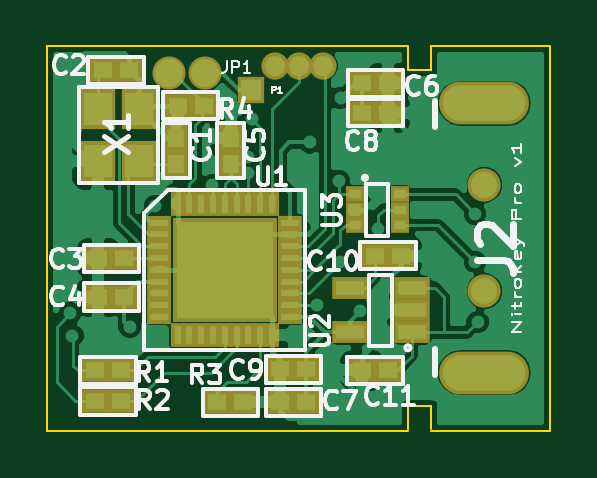
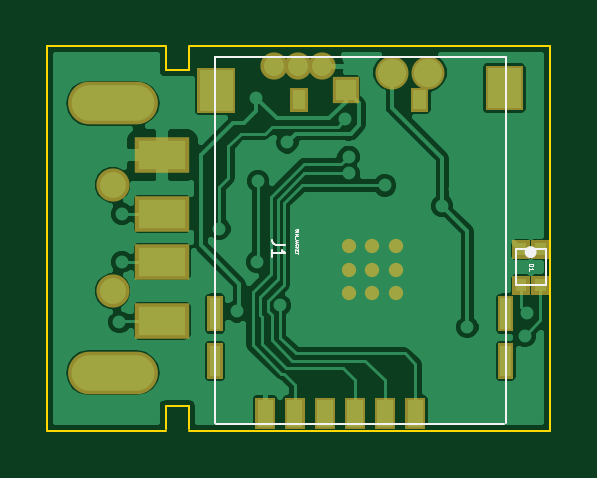
Circuit board: 12 layer files. Board 21.3 x 16.3 mm.
- bottom_mask: cryptostick-B_Mask.gbs (2742 bytes)
- paste: cryptostick-B_Paste.gbp (2260 bytes)
- bottom_silk: cryptostick-B_SilkS.gbo (2326 bytes)
- bottom_copper: cryptostick-Back.gbl (33093 bytes)
- outline: cryptostick-Edge_Cuts.gbr (752 bytes)
- top_mask: cryptostick-F_Mask.gts (2336 bytes)
- paste: cryptostick-F_Paste.gtp (1833 bytes)
- top_silk: cryptostick-F_SilkS.gto (13575 bytes)
- top_copper: cryptostick-Front.gtl (37231 bytes)
- paste: cryptostick-SoldP_Back.gbp (2174 bytes)
- paste: cryptostick-SoldP_Front.gtp (2554 bytes)
- drill: cryptostick.drl (974 bytes)

=== bottom_mask: cryptostick-B_Mask.gbs ===
G04 (created by PCBNEW (22-Jun-2014 BZR 4027)-stable) date Thu 04 Dec 2014 22:27:19 CET*
%MOIN*%
G04 Gerber Fmt 3.4, Leading zero omitted, Abs format*
%FSLAX34Y34*%
G01*
G70*
G90*
G04 APERTURE LIST*
%ADD10C,0.00590551*%
%ADD11C,0.023811*%
%ADD12O,0.1498X0.0711*%
%ADD13R,0.0907X0.0592*%
%ADD14C,0.0553*%
%ADD15C,0.0454646*%
%ADD16R,0.0454646X0.0454646*%
%ADD17C,0.0551181*%
G04 APERTURE END LIST*
G54D10*
G36*
X-215Y-3190D02*
X-550Y-3190D01*
X-550Y-2659D01*
X-215Y-2659D01*
X-215Y-3190D01*
X-215Y-3190D01*
G37*
G36*
X276Y-3190D02*
X-58Y-3190D01*
X-58Y-2659D01*
X276Y-2659D01*
X276Y-3190D01*
X276Y-3190D01*
G37*
G36*
X-717Y-3190D02*
X-1052Y-3190D01*
X-1052Y-2659D01*
X-717Y-2659D01*
X-717Y-3190D01*
X-717Y-3190D01*
G37*
G36*
X-1219Y-3190D02*
X-1554Y-3190D01*
X-1554Y-2659D01*
X-1219Y-2659D01*
X-1219Y-3190D01*
X-1219Y-3190D01*
G37*
G36*
X-1721Y-3190D02*
X-2056Y-3190D01*
X-2056Y-2659D01*
X-1721Y-2659D01*
X-1721Y-3190D01*
X-1721Y-3190D01*
G37*
G36*
X-2223Y-3190D02*
X-2558Y-3190D01*
X-2558Y-2659D01*
X-2223Y-2659D01*
X-2223Y-3190D01*
X-2223Y-3190D01*
G37*
G36*
X1072Y-2344D02*
X817Y-2344D01*
X817Y-1753D01*
X1072Y-1753D01*
X1072Y-2344D01*
X1072Y-2344D01*
G37*
G36*
X1072Y-1556D02*
X817Y-1556D01*
X817Y-965D01*
X1072Y-965D01*
X1072Y-1556D01*
X1072Y-1556D01*
G37*
G36*
X-3769Y-1556D02*
X-4024Y-1556D01*
X-4024Y-965D01*
X-3769Y-965D01*
X-3769Y-1556D01*
X-3769Y-1556D01*
G37*
G36*
X-3769Y-2344D02*
X-4024Y-2344D01*
X-4024Y-1753D01*
X-3769Y-1753D01*
X-3769Y-2344D01*
X-3769Y-2344D01*
G37*
G36*
X1240Y2085D02*
X611Y2085D01*
X611Y2832D01*
X1240Y2832D01*
X1240Y2085D01*
X1240Y2085D01*
G37*
G36*
X-3562Y2125D02*
X-4191Y2125D01*
X-4191Y2872D01*
X-3562Y2872D01*
X-3562Y2125D01*
X-3562Y2125D01*
G37*
G36*
X-306Y2105D02*
X-597Y2105D01*
X-597Y2498D01*
X-306Y2498D01*
X-306Y2105D01*
X-306Y2105D01*
G37*
G36*
X-2314Y2105D02*
X-2605Y2105D01*
X-2605Y2498D01*
X-2314Y2498D01*
X-2314Y2105D01*
X-2314Y2105D01*
G37*
G54D11*
X-1673Y-531D03*
X-1279Y-531D03*
X-2067Y-531D03*
X-2067Y-137D03*
X-1673Y-137D03*
X-1279Y-137D03*
X-1279Y-925D03*
X-1673Y-925D03*
X-2067Y-925D03*
G54D10*
G36*
X-4623Y-627D02*
X-4326Y-627D01*
X-4326Y-944D01*
X-4623Y-944D01*
X-4623Y-627D01*
X-4623Y-627D01*
G37*
G36*
X-4623Y-27D02*
X-4326Y-27D01*
X-4326Y-344D01*
X-4623Y-344D01*
X-4623Y-27D01*
X-4623Y-27D01*
G37*
G36*
X-4303Y-627D02*
X-4006Y-627D01*
X-4006Y-944D01*
X-4303Y-944D01*
X-4303Y-627D01*
X-4303Y-627D01*
G37*
G36*
X-4303Y-27D02*
X-4006Y-27D01*
X-4006Y-344D01*
X-4303Y-344D01*
X-4303Y-27D01*
X-4303Y-27D01*
G37*
G54D12*
X2652Y2245D03*
X2652Y-2243D03*
G54D13*
X1825Y-393D03*
X1825Y401D03*
X1825Y-1377D03*
X1825Y1379D03*
G54D14*
X2652Y-885D03*
X2652Y887D03*
G54D15*
X-829Y2872D03*
X-429Y2872D03*
G54D16*
X-1229Y2472D03*
G54D15*
X-29Y2872D03*
G54D17*
X-2598Y2754D03*
X-2007Y2754D03*
M02*

=== paste: cryptostick-B_Paste.gbp ===
G04 (created by PCBNEW (22-Jun-2014 BZR 4027)-stable) date Thu 04 Dec 2014 22:27:19 CET*
%MOIN*%
G04 Gerber Fmt 3.4, Leading zero omitted, Abs format*
%FSLAX34Y34*%
G01*
G70*
G90*
G04 APERTURE LIST*
%ADD10C,0.00590551*%
%ADD11R,0.06296X0.03776*%
G04 APERTURE END LIST*
G54D10*
G36*
X-280Y-3106D02*
X-485Y-3106D01*
X-485Y-2743D01*
X-280Y-2743D01*
X-280Y-3106D01*
X-280Y-3106D01*
G37*
G36*
X211Y-3106D02*
X6Y-3106D01*
X6Y-2743D01*
X211Y-2743D01*
X211Y-3106D01*
X211Y-3106D01*
G37*
G36*
X-782Y-3106D02*
X-987Y-3106D01*
X-987Y-2743D01*
X-782Y-2743D01*
X-782Y-3106D01*
X-782Y-3106D01*
G37*
G36*
X-1284Y-3106D02*
X-1489Y-3106D01*
X-1489Y-2743D01*
X-1284Y-2743D01*
X-1284Y-3106D01*
X-1284Y-3106D01*
G37*
G36*
X-1786Y-3106D02*
X-1991Y-3106D01*
X-1991Y-2743D01*
X-1786Y-2743D01*
X-1786Y-3106D01*
X-1786Y-3106D01*
G37*
G36*
X-2288Y-3106D02*
X-2493Y-3106D01*
X-2493Y-2743D01*
X-2288Y-2743D01*
X-2288Y-3106D01*
X-2288Y-3106D01*
G37*
G36*
X1015Y-2253D02*
X874Y-2253D01*
X874Y-1844D01*
X1015Y-1844D01*
X1015Y-2253D01*
X1015Y-2253D01*
G37*
G36*
X1015Y-1465D02*
X874Y-1465D01*
X874Y-1056D01*
X1015Y-1056D01*
X1015Y-1465D01*
X1015Y-1465D01*
G37*
G36*
X-3826Y-1465D02*
X-3967Y-1465D01*
X-3967Y-1056D01*
X-3826Y-1056D01*
X-3826Y-1465D01*
X-3826Y-1465D01*
G37*
G36*
X-3826Y-2253D02*
X-3967Y-2253D01*
X-3967Y-1844D01*
X-3826Y-1844D01*
X-3826Y-2253D01*
X-3826Y-2253D01*
G37*
G36*
X1146Y2191D02*
X705Y2191D01*
X705Y2726D01*
X1146Y2726D01*
X1146Y2191D01*
X1146Y2191D01*
G37*
G36*
X-3656Y2231D02*
X-4097Y2231D01*
X-4097Y2766D01*
X-3656Y2766D01*
X-3656Y2231D01*
X-3656Y2231D01*
G37*
G36*
X-366Y2176D02*
X-537Y2176D01*
X-537Y2428D01*
X-366Y2428D01*
X-366Y2176D01*
X-366Y2176D01*
G37*
G36*
X-2374Y2176D02*
X-2545Y2176D01*
X-2545Y2428D01*
X-2374Y2428D01*
X-2374Y2176D01*
X-2374Y2176D01*
G37*
G36*
X-4545Y-706D02*
X-4404Y-706D01*
X-4404Y-864D01*
X-4545Y-864D01*
X-4545Y-706D01*
X-4545Y-706D01*
G37*
G36*
X-4545Y-106D02*
X-4404Y-106D01*
X-4404Y-264D01*
X-4545Y-264D01*
X-4545Y-106D01*
X-4545Y-106D01*
G37*
G36*
X-4225Y-706D02*
X-4084Y-706D01*
X-4084Y-864D01*
X-4225Y-864D01*
X-4225Y-706D01*
X-4225Y-706D01*
G37*
G36*
X-4225Y-106D02*
X-4084Y-106D01*
X-4084Y-264D01*
X-4225Y-264D01*
X-4225Y-106D01*
X-4225Y-106D01*
G37*
G54D11*
X1825Y-393D03*
X1825Y401D03*
X1825Y-1377D03*
X1825Y1379D03*
M02*

=== bottom_silk: cryptostick-B_SilkS.gbo ===
G04 (created by PCBNEW (22-Jun-2014 BZR 4027)-stable) date Thu 04 Dec 2014 22:27:19 CET*
%MOIN*%
G04 Gerber Fmt 3.4, Leading zero omitted, Abs format*
%FSLAX34Y34*%
G01*
G70*
G90*
G04 APERTURE LIST*
%ADD10C,0.00590551*%
%ADD11C,0.0039*%
%ADD12C,0.015*%
%ADD13C,0.0004*%
%ADD14C,0.0013*%
G04 APERTURE END LIST*
G54D10*
G54D11*
X926Y-3092D02*
X-3877Y-3092D01*
X945Y-25D02*
X945Y3015D01*
X945Y3015D02*
X-1475Y3015D01*
X-1475Y3015D02*
X-3895Y3015D01*
X-3895Y3015D02*
X-3895Y-25D01*
X-3895Y-25D02*
X-3895Y-3085D01*
X945Y-3085D02*
X945Y-5D01*
G54D12*
X-4289Y-235D02*
G75*
G03X-4289Y-235I-25J0D01*
G74*
G01*
G54D11*
X-4314Y-185D02*
X-4564Y-185D01*
X-4564Y-185D02*
X-4564Y-785D01*
X-4564Y-785D02*
X-4064Y-785D01*
X-4064Y-785D02*
X-4064Y-185D01*
X-4064Y-185D02*
X-4314Y-185D01*
X-227Y-112D02*
X-72Y-112D01*
X-41Y-102D01*
X-20Y-84D01*
X-10Y-56D01*
X-10Y-37D01*
X-10Y-309D02*
X-10Y-196D01*
X-10Y-253D02*
X-227Y-253D01*
X-196Y-234D01*
X-175Y-215D01*
X-165Y-196D01*
G54D13*
X-395Y145D02*
X-392Y138D01*
X-392Y126D01*
X-395Y122D01*
X-397Y119D01*
X-402Y117D01*
X-407Y117D01*
X-411Y119D01*
X-414Y122D01*
X-416Y126D01*
X-418Y136D01*
X-421Y141D01*
X-423Y143D01*
X-428Y145D01*
X-433Y145D01*
X-438Y143D01*
X-440Y141D01*
X-442Y136D01*
X-442Y124D01*
X-440Y117D01*
X-392Y95D02*
X-442Y95D01*
X-392Y72D02*
X-442Y72D01*
X-407Y55D01*
X-442Y38D01*
X-392Y38D01*
X-388Y26D02*
X-388Y-11D01*
X-442Y-37D02*
X-407Y-37D01*
X-399Y-35D01*
X-395Y-30D01*
X-392Y-23D01*
X-392Y-18D01*
X-407Y-58D02*
X-407Y-82D01*
X-392Y-54D02*
X-442Y-70D01*
X-392Y-87D01*
X-397Y-132D02*
X-395Y-130D01*
X-392Y-123D01*
X-392Y-118D01*
X-395Y-111D01*
X-399Y-106D01*
X-404Y-104D01*
X-414Y-101D01*
X-421Y-101D01*
X-430Y-104D01*
X-435Y-106D01*
X-440Y-111D01*
X-442Y-118D01*
X-442Y-123D01*
X-440Y-130D01*
X-438Y-132D01*
X-392Y-154D02*
X-442Y-154D01*
X-392Y-182D02*
X-421Y-161D01*
X-442Y-182D02*
X-414Y-154D01*
X-418Y-204D02*
X-418Y-220D01*
X-392Y-227D02*
X-392Y-204D01*
X-442Y-204D01*
X-442Y-227D01*
X-442Y-242D02*
X-442Y-270D01*
X-392Y-256D02*
X-442Y-256D01*
G54D14*
X-4282Y-427D02*
X-4361Y-427D01*
X-4361Y-446D01*
X-4358Y-457D01*
X-4350Y-464D01*
X-4343Y-468D01*
X-4328Y-472D01*
X-4316Y-472D01*
X-4301Y-468D01*
X-4294Y-464D01*
X-4286Y-457D01*
X-4282Y-446D01*
X-4282Y-427D01*
X-4282Y-547D02*
X-4282Y-502D01*
X-4282Y-525D02*
X-4361Y-525D01*
X-4350Y-517D01*
X-4343Y-510D01*
X-4339Y-502D01*
M02*

=== bottom_copper: cryptostick-Back.gbl (33093 bytes, source omitted) ===
=== outline: cryptostick-Edge_Cuts.gbr ===
G04 (created by PCBNEW (22-Jun-2014 BZR 4027)-stable) date Thu 04 Dec 2014 22:27:19 CET*
%MOIN*%
G04 Gerber Fmt 3.4, Leading zero omitted, Abs format*
%FSLAX34Y34*%
G01*
G70*
G90*
G04 APERTURE LIST*
%ADD10C,0.00590551*%
%ADD11C,0.0039*%
G04 APERTURE END LIST*
G54D10*
G54D11*
X-4635Y-3210D02*
X-4596Y-3210D01*
X-4635Y3197D02*
X-4635Y-3210D01*
X-4616Y3197D02*
X-4635Y3197D01*
X1771Y3197D02*
X3740Y3197D01*
X1377Y3197D02*
X-4606Y3197D01*
X1377Y2793D02*
X1377Y3187D01*
X1771Y2793D02*
X1377Y2793D01*
X1771Y3187D02*
X1771Y2793D01*
X1377Y-3210D02*
X-4606Y-3210D01*
X1771Y-3210D02*
X3740Y-3210D01*
X1377Y-2796D02*
X1377Y-3190D01*
X1771Y-2796D02*
X1377Y-2796D01*
X1771Y-3190D02*
X1771Y-2796D01*
X200Y3200D02*
X-600Y3200D01*
X3740Y-3200D02*
X3740Y3200D01*
M02*

=== top_mask: cryptostick-F_Mask.gts ===
G04 (created by PCBNEW (22-Jun-2014 BZR 4027)-stable) date Thu 04 Dec 2014 22:27:19 CET*
%MOIN*%
G04 Gerber Fmt 3.4, Leading zero omitted, Abs format*
%FSLAX34Y34*%
G01*
G70*
G90*
G04 APERTURE LIST*
%ADD10C,0.00590551*%
%ADD11R,0.041311X0.023611*%
%ADD12R,0.023611X0.041311*%
%ADD13R,0.173211X0.173211*%
%ADD14C,0.023811*%
%ADD15O,0.1498X0.0711*%
%ADD16C,0.0553*%
%ADD17R,0.0592X0.0364*%
%ADD18R,0.0317X0.0277*%
%ADD19R,0.059X0.067*%
%ADD20R,0.0435X0.0395*%
%ADD21R,0.0395X0.0435*%
%ADD22C,0.0454646*%
%ADD23R,0.0454646X0.0454646*%
%ADD24C,0.0551181*%
G04 APERTURE END LIST*
G54D10*
G54D11*
X-2766Y257D03*
X-2766Y60D03*
X-2766Y-137D03*
X-2766Y-334D03*
X-2766Y-531D03*
X-2766Y-728D03*
X-2766Y-925D03*
X-2766Y-1122D03*
X-2766Y-1319D03*
G54D12*
X-2461Y-1624D03*
X-2264Y-1624D03*
X-2067Y-1624D03*
X-1870Y-1624D03*
X-1673Y-1624D03*
X-1476Y-1624D03*
X-1279Y-1624D03*
X-1082Y-1624D03*
X-885Y-1624D03*
G54D11*
X-580Y-1319D03*
X-580Y-1122D03*
X-580Y-925D03*
X-580Y-728D03*
X-580Y-531D03*
X-580Y-334D03*
X-580Y-137D03*
X-580Y60D03*
X-580Y257D03*
G54D12*
X-885Y562D03*
X-1082Y562D03*
X-1279Y562D03*
X-1476Y562D03*
X-1673Y562D03*
X-1870Y562D03*
X-2067Y562D03*
X-2264Y562D03*
X-2461Y562D03*
G54D13*
X-1673Y-531D03*
G54D14*
X-1673Y-531D03*
X-1279Y-531D03*
X-2067Y-531D03*
X-2067Y-137D03*
X-1673Y-137D03*
X-1279Y-137D03*
X-1279Y-925D03*
X-1673Y-925D03*
X-2067Y-925D03*
G54D15*
X2652Y2245D03*
X2652Y-2243D03*
G54D16*
X2652Y-885D03*
X2652Y887D03*
G54D17*
X1444Y-1575D03*
X1444Y-1201D03*
X1444Y-827D03*
X406Y-827D03*
X406Y-1575D03*
G54D18*
X492Y728D03*
X492Y472D03*
X492Y216D03*
X1240Y216D03*
X1240Y472D03*
X1240Y728D03*
G54D19*
X-3780Y2146D03*
X-3110Y2146D03*
X-3110Y1280D03*
X-3780Y1280D03*
G54D20*
X-3347Y-335D03*
X-3779Y-335D03*
X-3838Y-2206D03*
X-3406Y-2206D03*
G54D21*
X-2480Y1239D03*
X-2480Y1671D03*
G54D20*
X-747Y-2185D03*
X-315Y-2185D03*
X1053Y2579D03*
X621Y2579D03*
G54D21*
X-1574Y1239D03*
X-1574Y1671D03*
G54D20*
X-3779Y-984D03*
X-3347Y-984D03*
X-3700Y2795D03*
X-3268Y2795D03*
X-315Y-2736D03*
X-747Y-2736D03*
X1043Y-2205D03*
X611Y-2205D03*
X1053Y2087D03*
X621Y2087D03*
X827Y-295D03*
X1259Y-295D03*
X-1364Y-2740D03*
X-1796Y-2740D03*
G54D22*
X-829Y2872D03*
X-429Y2872D03*
G54D23*
X-1229Y2472D03*
G54D22*
X-29Y2872D03*
G54D20*
X-3838Y-2717D03*
X-3406Y-2717D03*
G54D24*
X-2598Y2754D03*
X-2007Y2754D03*
G54D20*
X-2028Y2203D03*
X-2460Y2203D03*
M02*

=== paste: cryptostick-F_Paste.gtp ===
G04 (created by PCBNEW (22-Jun-2014 BZR 4027)-stable) date Thu 04 Dec 2014 22:27:19 CET*
%MOIN*%
G04 Gerber Fmt 3.4, Leading zero omitted, Abs format*
%FSLAX34Y34*%
G01*
G70*
G90*
G04 APERTURE LIST*
%ADD10C,0.00590551*%
%ADD11R,0.0236X0.00944*%
%ADD12R,0.00944X0.0236*%
%ADD13R,0.12912X0.12912*%
%ADD14R,0.03776X0.01952*%
%ADD15R,0.01576X0.01256*%
%ADD16R,0.0376X0.044*%
%ADD17R,0.0252X0.022*%
%ADD18R,0.022X0.0252*%
G04 APERTURE END LIST*
G54D10*
G54D11*
X-2766Y257D03*
X-2766Y60D03*
X-2766Y-137D03*
X-2766Y-334D03*
X-2766Y-531D03*
X-2766Y-728D03*
X-2766Y-925D03*
X-2766Y-1122D03*
X-2766Y-1319D03*
G54D12*
X-2461Y-1624D03*
X-2264Y-1624D03*
X-2067Y-1624D03*
X-1870Y-1624D03*
X-1673Y-1624D03*
X-1476Y-1624D03*
X-1279Y-1624D03*
X-1082Y-1624D03*
X-885Y-1624D03*
G54D11*
X-580Y-1319D03*
X-580Y-1122D03*
X-580Y-925D03*
X-580Y-728D03*
X-580Y-531D03*
X-580Y-334D03*
X-580Y-137D03*
X-580Y60D03*
X-580Y257D03*
G54D12*
X-885Y562D03*
X-1082Y562D03*
X-1279Y562D03*
X-1476Y562D03*
X-1673Y562D03*
X-1870Y562D03*
X-2067Y562D03*
X-2264Y562D03*
X-2461Y562D03*
G54D13*
X-1673Y-531D03*
G54D14*
X1444Y-1575D03*
X1444Y-1201D03*
X1444Y-827D03*
X406Y-827D03*
X406Y-1575D03*
G54D15*
X492Y728D03*
X492Y472D03*
X492Y216D03*
X1240Y216D03*
X1240Y472D03*
X1240Y728D03*
G54D16*
X-3780Y2146D03*
X-3110Y2146D03*
X-3110Y1280D03*
X-3780Y1280D03*
G54D17*
X-3347Y-335D03*
X-3779Y-335D03*
X-3838Y-2206D03*
X-3406Y-2206D03*
G54D18*
X-2480Y1239D03*
X-2480Y1671D03*
G54D17*
X-747Y-2185D03*
X-315Y-2185D03*
X1053Y2579D03*
X621Y2579D03*
G54D18*
X-1574Y1239D03*
X-1574Y1671D03*
G54D17*
X-3779Y-984D03*
X-3347Y-984D03*
X-3700Y2795D03*
X-3268Y2795D03*
X-315Y-2736D03*
X-747Y-2736D03*
X1043Y-2205D03*
X611Y-2205D03*
X1053Y2087D03*
X621Y2087D03*
X827Y-295D03*
X1259Y-295D03*
X-1364Y-2740D03*
X-1796Y-2740D03*
X-3838Y-2717D03*
X-3406Y-2717D03*
X-2028Y2203D03*
X-2460Y2203D03*
M02*

=== top_silk: cryptostick-F_SilkS.gto (13575 bytes, source omitted) ===
=== top_copper: cryptostick-Front.gtl (37231 bytes, source omitted) ===
=== paste: cryptostick-SoldP_Back.gbp ===
G04 (created by PCBNEW-RS274X (2011-05-25)-stable) date Tue 14 Jan 2014 03:28:53 PM CET*
G01*
G70*
G90*
%MOIN*%
G04 Gerber Fmt 3.4, Leading zero omitted, Abs format*
%FSLAX34Y34*%
G04 APERTURE LIST*
%ADD10C,0.006000*%
%ADD11R,0.062900X0.037800*%
G04 APERTURE END LIST*
G54D10*
G54D11*
X01825Y-00393D03*
X01825Y00401D03*
X01825Y-01377D03*
X01825Y01379D03*
G54D10*
G36*
X01803Y-02911D02*
X01803Y-02849D01*
X01897Y-02849D01*
X01897Y-02911D01*
X01803Y-02911D01*
X01803Y-02911D01*
G37*
G36*
X-00281Y-03106D02*
X-00485Y-03106D01*
X-00485Y-02744D01*
X-00281Y-02744D01*
X-00281Y-03106D01*
X-00281Y-03106D01*
G37*
G36*
X00211Y-03106D02*
X00007Y-03106D01*
X00007Y-02744D01*
X00211Y-02744D01*
X00211Y-03106D01*
X00211Y-03106D01*
G37*
G36*
X-00783Y-03106D02*
X-00987Y-03106D01*
X-00987Y-02744D01*
X-00783Y-02744D01*
X-00783Y-03106D01*
X-00783Y-03106D01*
G37*
G36*
X-01285Y-03106D02*
X-01489Y-03106D01*
X-01489Y-02744D01*
X-01285Y-02744D01*
X-01285Y-03106D01*
X-01285Y-03106D01*
G37*
G36*
X-01787Y-03106D02*
X-01991Y-03106D01*
X-01991Y-02744D01*
X-01787Y-02744D01*
X-01787Y-03106D01*
X-01787Y-03106D01*
G37*
G36*
X-02289Y-03106D02*
X-02493Y-03106D01*
X-02493Y-02744D01*
X-02289Y-02744D01*
X-02289Y-03106D01*
X-02289Y-03106D01*
G37*
G36*
X01015Y-02254D02*
X00875Y-02254D01*
X00875Y-01844D01*
X01015Y-01844D01*
X01015Y-02254D01*
X01015Y-02254D01*
G37*
G36*
X01015Y-01466D02*
X00875Y-01466D01*
X00875Y-01056D01*
X01015Y-01056D01*
X01015Y-01466D01*
X01015Y-01466D01*
G37*
G36*
X-03827Y-01466D02*
X-03967Y-01466D01*
X-03967Y-01056D01*
X-03827Y-01056D01*
X-03827Y-01466D01*
X-03827Y-01466D01*
G37*
G36*
X-03827Y-02254D02*
X-03967Y-02254D01*
X-03967Y-01844D01*
X-03827Y-01844D01*
X-03827Y-02254D01*
X-03827Y-02254D01*
G37*
G36*
X01146Y02192D02*
X00706Y02192D01*
X00706Y02726D01*
X01146Y02726D01*
X01146Y02192D01*
X01146Y02192D01*
G37*
G36*
X-03657Y02232D02*
X-04097Y02232D01*
X-04097Y02766D01*
X-03657Y02766D01*
X-03657Y02232D01*
X-03657Y02232D01*
G37*
G36*
X-00367Y02177D02*
X-00537Y02177D01*
X-00537Y02427D01*
X-00367Y02427D01*
X-00367Y02177D01*
X-00367Y02177D01*
G37*
G36*
X-02375Y02177D02*
X-02545Y02177D01*
X-02545Y02427D01*
X-02375Y02427D01*
X-02375Y02177D01*
X-02375Y02177D01*
G37*
M02*

=== paste: cryptostick-SoldP_Front.gtp ===
G04 (created by PCBNEW-RS274X (2011-05-25)-stable) date Tue 14 Jan 2014 03:28:53 PM CET*
G01*
G70*
G90*
%MOIN*%
G04 Gerber Fmt 3.4, Leading zero omitted, Abs format*
%FSLAX34Y34*%
G04 APERTURE LIST*
%ADD10C,0.006000*%
%ADD11R,0.023500X0.009400*%
%ADD12R,0.009400X0.023500*%
%ADD13R,0.129200X0.129200*%
%ADD14R,0.025100X0.021900*%
%ADD15R,0.021900X0.025100*%
%ADD16R,0.037800X0.019600*%
%ADD17R,0.037600X0.044000*%
%ADD18R,0.015700X0.012500*%
G04 APERTURE END LIST*
G54D10*
G54D11*
X-02766Y00257D03*
X-02766Y00060D03*
X-02766Y-00137D03*
X-02766Y-00334D03*
X-02766Y-00531D03*
X-02766Y-00728D03*
X-02766Y-00925D03*
X-02766Y-01122D03*
X-02766Y-01319D03*
G54D12*
X-02461Y-01624D03*
X-02264Y-01624D03*
X-02067Y-01624D03*
X-01870Y-01624D03*
X-01673Y-01624D03*
X-01476Y-01624D03*
X-01279Y-01624D03*
X-01082Y-01624D03*
X-00885Y-01624D03*
G54D11*
X-00580Y-01319D03*
X-00580Y-01122D03*
X-00580Y-00925D03*
X-00580Y-00728D03*
X-00580Y-00531D03*
X-00580Y-00334D03*
X-00580Y-00137D03*
X-00580Y00060D03*
X-00580Y00257D03*
G54D12*
X-00885Y00562D03*
X-01082Y00562D03*
X-01279Y00562D03*
X-01476Y00562D03*
X-01673Y00562D03*
X-01870Y00562D03*
X-02067Y00562D03*
X-02264Y00562D03*
X-02461Y00562D03*
G54D13*
X-01673Y-00531D03*
G54D14*
X-03347Y-00335D03*
X-03779Y-00335D03*
X-03858Y-02205D03*
X-03426Y-02205D03*
G54D15*
X-02500Y01438D03*
X-02500Y01870D03*
G54D14*
X-00747Y-02185D03*
X-00315Y-02185D03*
X01053Y02579D03*
X00621Y02579D03*
G54D15*
X-01476Y01438D03*
X-01476Y01870D03*
G54D14*
X-03779Y-00984D03*
X-03347Y-00984D03*
X-03700Y02795D03*
X-03268Y02795D03*
X-00315Y-02736D03*
X-00747Y-02736D03*
G54D16*
X01444Y-01575D03*
X01444Y-01201D03*
X01444Y-00827D03*
X00406Y-00827D03*
X00406Y-01575D03*
G54D14*
X01043Y-02205D03*
X00611Y-02205D03*
G54D17*
X-03780Y02146D03*
X-03110Y02146D03*
X-03110Y01280D03*
X-03780Y01280D03*
G54D14*
X-03877Y-02736D03*
X-03445Y-02736D03*
X01053Y02087D03*
X00621Y02087D03*
X00827Y-00295D03*
X01259Y-00295D03*
G54D18*
X00492Y00728D03*
X00492Y00472D03*
X00492Y00216D03*
X01240Y00216D03*
X01240Y00472D03*
X01240Y00728D03*
G54D10*
G36*
X-04080Y00382D02*
X-04080Y00242D01*
X-04236Y00242D01*
X-04236Y00382D01*
X-04080Y00382D01*
X-04080Y00382D01*
G37*
G36*
X-03480Y00382D02*
X-03480Y00242D01*
X-03636Y00242D01*
X-03636Y00382D01*
X-03480Y00382D01*
X-03480Y00382D01*
G37*
G36*
X-04080Y00702D02*
X-04080Y00562D01*
X-04236Y00562D01*
X-04236Y00702D01*
X-04080Y00702D01*
X-04080Y00702D01*
G37*
G36*
X-03480Y00702D02*
X-03480Y00562D01*
X-03636Y00562D01*
X-03636Y00702D01*
X-03480Y00702D01*
X-03480Y00702D01*
G37*
G54D14*
X-01364Y-02740D03*
X-01796Y-02740D03*
M02*

=== drill: cryptostick.drl ===
M48
;DRILL file {Pcbnew (22-Jun-2014 BZR 4027)-stable} date Thu 04 Dec 2014 22:27:35 CET
;FORMAT={-:-/ absolute / metric / decimal}
FMAT,2
METRIC,TZ
T1C0.300
T2C0.330
T3C0.381
T4C0.500
T5C1.001
T6C1.100
%
G90
G05
M71
T1
X121.75Y99.344
X121.75Y100.345
X121.75Y101.346
X122.751Y99.344
X122.751Y100.345
X122.751Y101.346
X123.751Y99.344
X123.751Y100.345
X123.751Y101.346
T2
X123.876Y92.716
X124.892Y91.7
X125.908Y91.7
X126.924Y91.7
T3
X116.2Y102.175
X116.3Y103.15
X117.348Y96.977
X118.72Y102.768
X119.228Y96.926
X119.786Y97.638
X122.174Y94.59
X122.225Y96.774
X123.749Y95.555
X123.749Y96.266
X123.901Y93.98
X126.34Y94.945
X126.441Y95.86
X126.644Y101.854
X127.457Y104.699
X127.572Y96.584
X127.635Y100.012
X127.66Y93.066
X127.66Y95.453
X128.473Y102.108
X129.222Y98.615
X133.35Y97.98
X133.35Y100.012
X133.452Y102.565
X133.502Y95.199
T4
X120.4Y92.
X121.9Y92.
T6
X133.736Y96.744
X133.736Y101.244
T5
X134.485Y93.294G85X132.987Y93.294
G05
X134.485Y104.694G85X132.987Y104.694
G05
T0
M30
